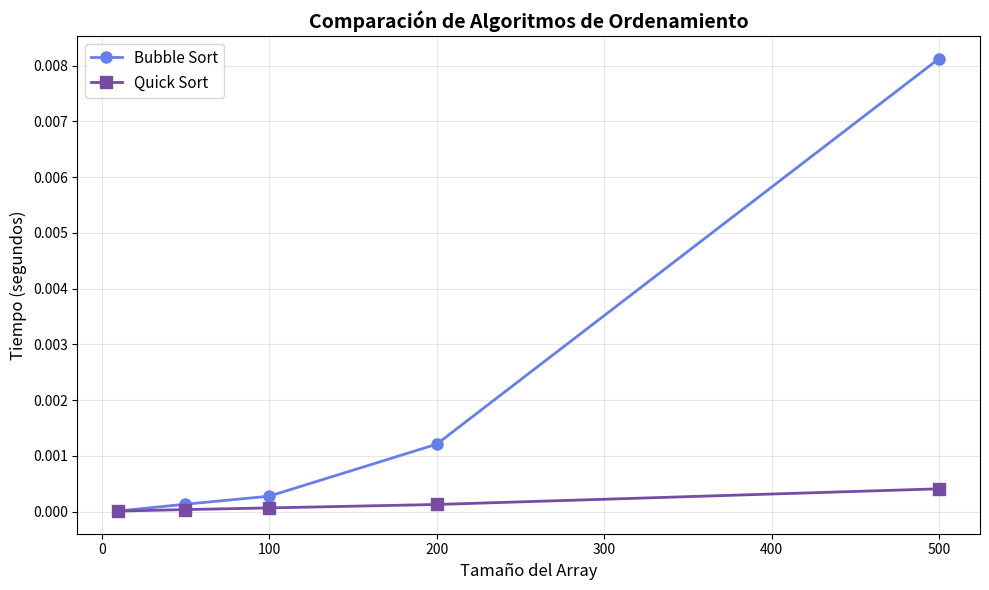
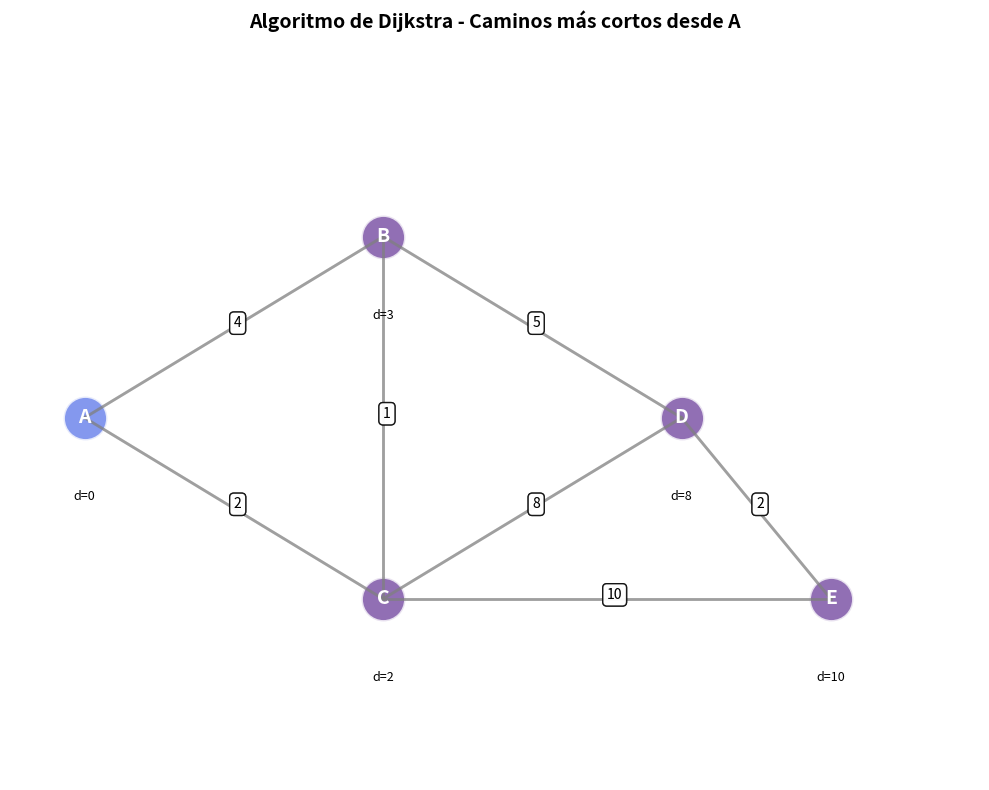

Source code (Python) for these figures, in order:
# Algoritmos Clásicos Visualizados
# Implementación y análisis de algoritmos famosos

import time
import matplotlib.pyplot as plt
import numpy as np

print("🧮 Algoritmos Clásicos\n")

# 1. Algoritmos de Ordenamiento con Visualización
def bubble_sort(arr):
    """Bubble Sort con conteo de operaciones"""
    arr = arr.copy()
    n = len(arr)
    comparisons = 0
    swaps = 0
    
    for i in range(n):
        for j in range(0, n-i-1):
            comparisons += 1
            if arr[j] > arr[j+1]:
                arr[j], arr[j+1] = arr[j+1], arr[j]
                swaps += 1
    
    return arr, comparisons, swaps

def quick_sort(arr, comparisons=[0]):
    """Quick Sort con conteo de operaciones"""
    if len(arr) <= 1:
        return arr
    
    pivot = arr[len(arr) // 2]
    left = []
    middle = []
    right = []
    
    for x in arr:
        comparisons[0] += 1
        if x < pivot:
            left.append(x)
        elif x == pivot:
            middle.append(x)
        else:
            right.append(x)
    
    return quick_sort(left, comparisons) + middle + quick_sort(right, comparisons)

# Comparar algoritmos de ordenamiento
print("📊 Comparando algoritmos de ordenamiento...\n")

sizes = [10, 50, 100, 200, 500]
bubble_times = []
quick_times = []

for size in sizes:
    arr = np.random.randint(0, 1000, size).tolist()
    
    # Bubble Sort
    start = time.time()
    bubble_sort(arr)
    bubble_times.append(time.time() - start)
    
    # Quick Sort
    start = time.time()
    comparisons = [0]
    quick_sort(arr, comparisons)
    quick_times.append(time.time() - start)

# Visualizar comparación
plt.figure(figsize=(10, 6))
plt.plot(sizes, bubble_times, 'o-', label='Bubble Sort', linewidth=2, markersize=8, color='#667eea')
plt.plot(sizes, quick_times, 's-', label='Quick Sort', linewidth=2, markersize=8, color='#764ba2')
plt.xlabel('Tamaño del Array', fontsize=12)
plt.ylabel('Tiempo (segundos)', fontsize=12)
plt.title('Comparación de Algoritmos de Ordenamiento', fontsize=14, fontweight='bold')
plt.legend(fontsize=11)
plt.grid(True, alpha=0.3)
plt.tight_layout()
plt.show()

print("✓ Comparación de ordenamiento visualizada")

# 2. Búsqueda Binaria vs Búsqueda Lineal
def linear_search(arr, target):
    """Búsqueda lineal"""
    for i, val in enumerate(arr):
        if val == target:
            return i, i + 1  # índice, comparaciones
    return -1, len(arr)

def binary_search(arr, target):
    """Búsqueda binaria"""
    left, right = 0, len(arr) - 1
    comparisons = 0
    
    while left <= right:
        mid = (left + right) // 2
        comparisons += 1
        
        if arr[mid] == target:
            return mid, comparisons
        elif arr[mid] < target:
            left = mid + 1
        else:
            right = mid - 1
    
    return -1, comparisons

# Comparar búsquedas
arr_sorted = sorted(np.random.randint(0, 1000, 500).tolist())
target = arr_sorted[250]

linear_idx, linear_comps = linear_search(arr_sorted, target)
binary_idx, binary_comps = binary_search(arr_sorted, target)

print(f"\n🔍 Búsqueda del elemento {target}:")
print(f"  Búsqueda Lineal: {linear_comps} comparaciones")
print(f"  Búsqueda Binaria: {binary_comps} comparaciones")
print(f"  Mejora: {linear_comps/binary_comps:.1f}x más rápida")

# 3. Algoritmo de Dijkstra (Camino más corto)
def dijkstra_simple():
    """Implementación simple del algoritmo de Dijkstra"""
    # Grafo de ejemplo (ciudades y distancias)
    graph = {
        'A': {'B': 4, 'C': 2},
        'B': {'A': 4, 'C': 1, 'D': 5},
        'C': {'A': 2, 'B': 1, 'D': 8, 'E': 10},
        'D': {'B': 5, 'C': 8, 'E': 2},
        'E': {'C': 10, 'D': 2}
    }
    
    def dijkstra(graph, start):
        distances = {node: float('inf') for node in graph}
        distances[start] = 0
        visited = set()
        
        while len(visited) < len(graph):
            # Encontrar nodo no visitado con menor distancia
            current = None
            for node in graph:
                if node not in visited:
                    if current is None or distances[node] < distances[current]:
                        current = node
            
            if current is None:
                break
            
            visited.add(current)
            
            # Actualizar distancias de vecinos
            for neighbor, weight in graph[current].items():
                distance = distances[current] + weight
                if distance < distances[neighbor]:
                    distances[neighbor] = distance
        
        return distances
    
    start = 'A'
    distances = dijkstra(graph, start)
    
    print(f"\n🗺️ Distancias más cortas desde '{start}':")
    for city, dist in sorted(distances.items()):
        print(f"  {start} → {city}: {dist}")
    
    # Visualizar el grafo
    fig, ax = plt.subplots(figsize=(10, 8))
    
    # Posiciones de los nodos
    pos = {'A': (0, 2), 'B': (2, 3), 'C': (2, 1), 'D': (4, 2), 'E': (5, 1)}
    
    # Dibujar aristas
    for node, neighbors in graph.items():
        for neighbor, weight in neighbors.items():
            x1, y1 = pos[node]
            x2, y2 = pos[neighbor]
            ax.plot([x1, x2], [y1, y2], 'gray', linewidth=2, alpha=0.5)
            # Etiqueta de peso
            mid_x, mid_y = (x1 + x2) / 2, (y1 + y2) / 2
            ax.text(mid_x, mid_y, str(weight), fontsize=10, 
                   bbox=dict(boxstyle='round', facecolor='white', alpha=0.8))
    
    # Dibujar nodos
    for node, (x, y) in pos.items():
        color = '#667eea' if node == start else '#764ba2'
        ax.scatter(x, y, s=1000, c=color, alpha=0.8, edgecolors='white', linewidth=2)
        ax.text(x, y, node, fontsize=14, fontweight='bold', 
               ha='center', va='center', color='white')
        # Distancia
        ax.text(x, y-0.4, f'd={distances[node]}', fontsize=9, 
               ha='center', va='top', style='italic')
    
    ax.set_xlim(-0.5, 6)
    ax.set_ylim(0, 4)
    ax.axis('off')
    ax.set_title(f'Algoritmo de Dijkstra - Caminos más cortos desde {start}', 
                fontsize=14, fontweight='bold', pad=20)
    plt.tight_layout()
    plt.show()

dijkstra_simple()
print("✓ Algoritmo de Dijkstra visualizado")

# 4. Problema de la Mochila (Knapsack)
def knapsack():
    """Problema de la mochila - Programación dinámica"""
    items = [
        {'name': 'Laptop', 'weight': 3, 'value': 1000},
        {'name': 'Cámara', 'weight': 2, 'value': 600},
        {'name': 'Libro', 'weight': 1, 'value': 200},
        {'name': 'Tablet', 'weight': 2, 'value': 500},
        {'name': 'Reloj', 'weight': 1, 'value': 300}
    ]
    max_weight = 5
    
    n = len(items)
    dp = [[0 for _ in range(max_weight + 1)] for _ in range(n + 1)]
    
    for i in range(1, n + 1):
        for w in range(max_weight + 1):
            if items[i-1]['weight'] <= w:
                dp[i][w] = max(
                    dp[i-1][w],
                    dp[i-1][w - items[i-1]['weight']] + items[i-1]['value']
                )
            else:
                dp[i][w] = dp[i-1][w]
    
    max_value = dp[n][max_weight]
    
    # Reconstruir solución
    w = max_weight
    selected = []
    for i in range(n, 0, -1):
        if dp[i][w] != dp[i-1][w]:
            selected.append(items[i-1])
            w -= items[i-1]['weight']
    
    print(f"\n🎒 Problema de la Mochila (capacidad: {max_weight}kg):")
    print(f"  Valor máximo: ${max_value}")
    print(f"  Items seleccionados:")
    total_weight = 0
    for item in selected:
        print(f"    • {item['name']}: {item['weight']}kg, ${item['value']}")
        total_weight += item['weight']
    print(f"  Peso total: {total_weight}kg")

knapsack()

# 5. Torres de Hanoi
def hanoi(n, source, target, auxiliary, moves=[]):
    """Torres de Hanoi - Recursión"""
    if n == 1:
        moves.append((source, target))
        return
    hanoi(n-1, source, auxiliary, target, moves)
    moves.append((source, target))
    hanoi(n-1, auxiliary, target, source, moves)

n_disks = 4
moves = []
hanoi(n_disks, 'A', 'C', 'B', moves)

print(f"\n🗼 Torres de Hanoi ({n_disks} discos):")
print(f"  Movimientos necesarios: {len(moves)}")
print(f"  Primeros 10 movimientos:")
for i, (src, dst) in enumerate(moves[:10], 1):
    print(f"    {i}. Mover disco de {src} → {dst}")
print(f"  Complejidad: 2^{n_disks} - 1 = {2**n_disks - 1} movimientos")

print("\n✅ ¡Algoritmos clásicos demostrados!")
